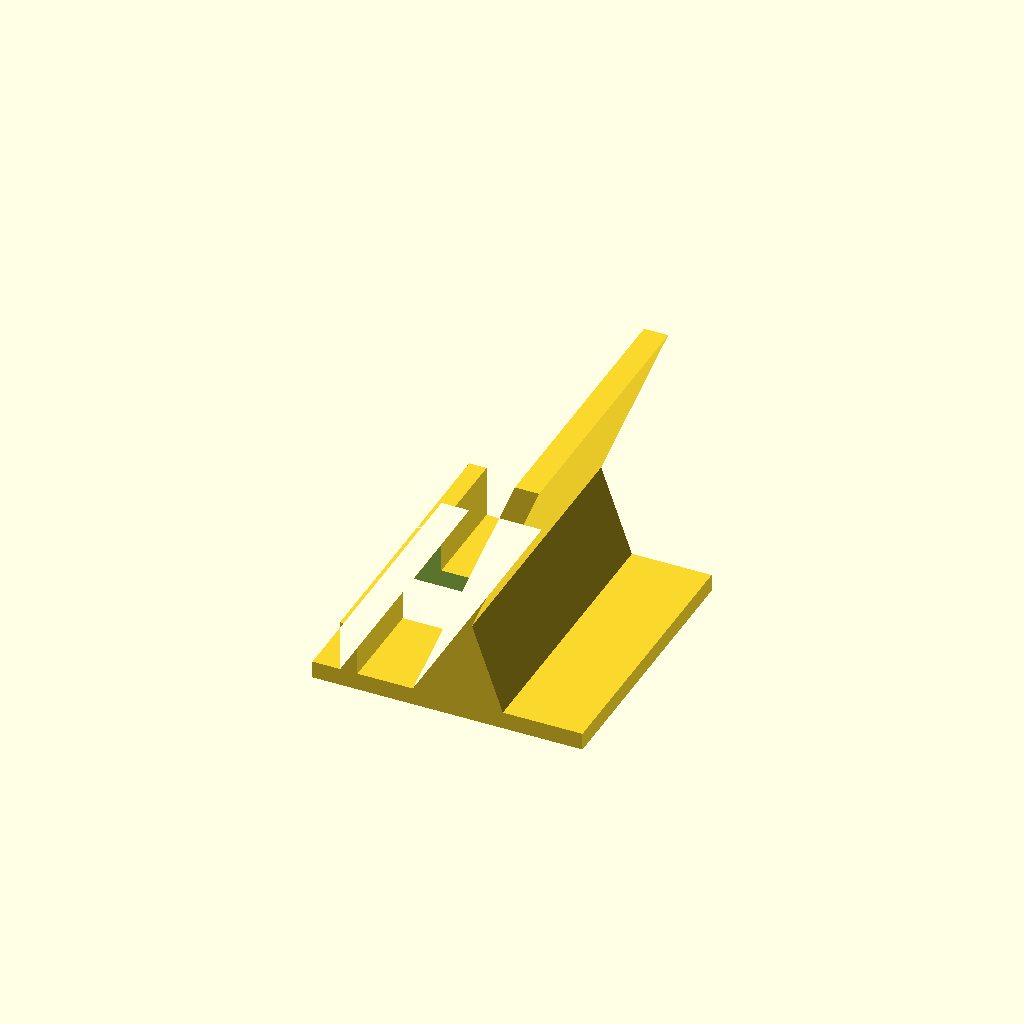
Cell 1 — every parameter at its default value.
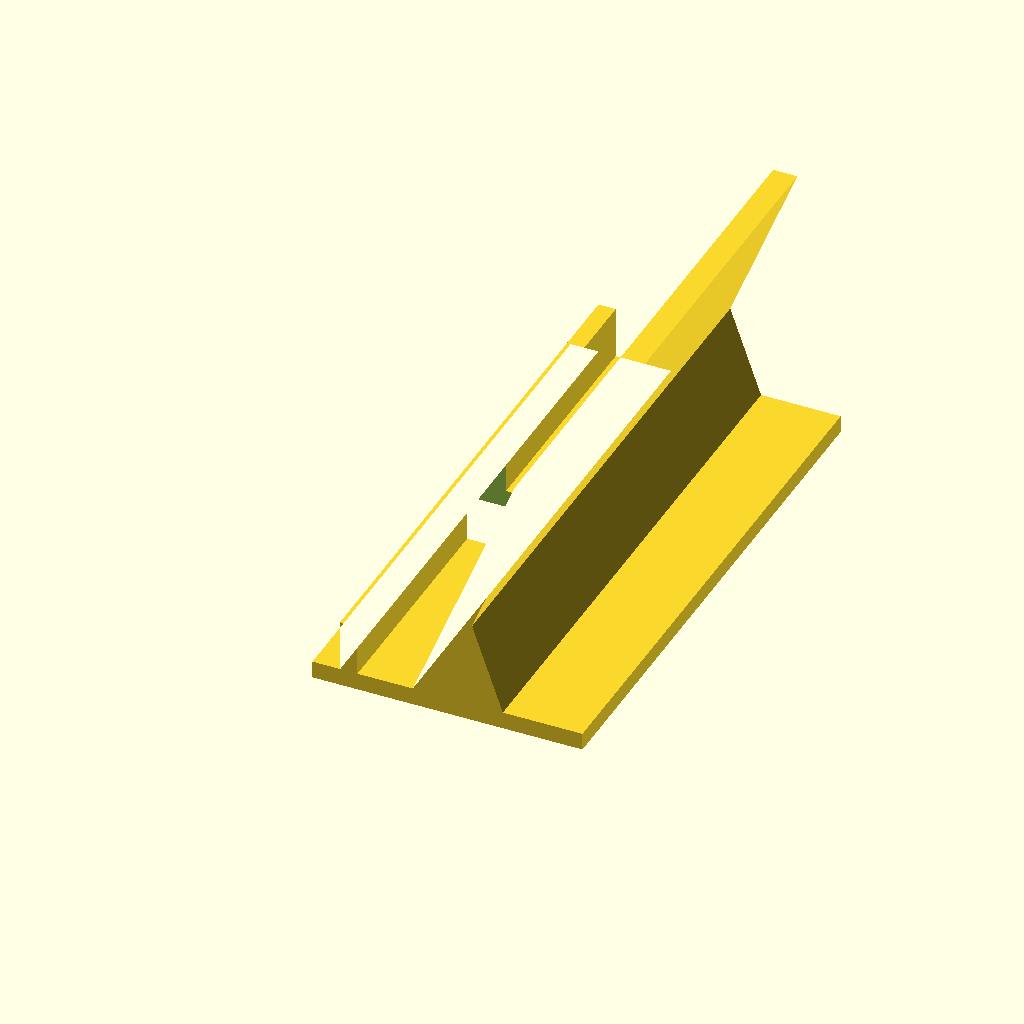
Cell 2: the same model with width = 160.
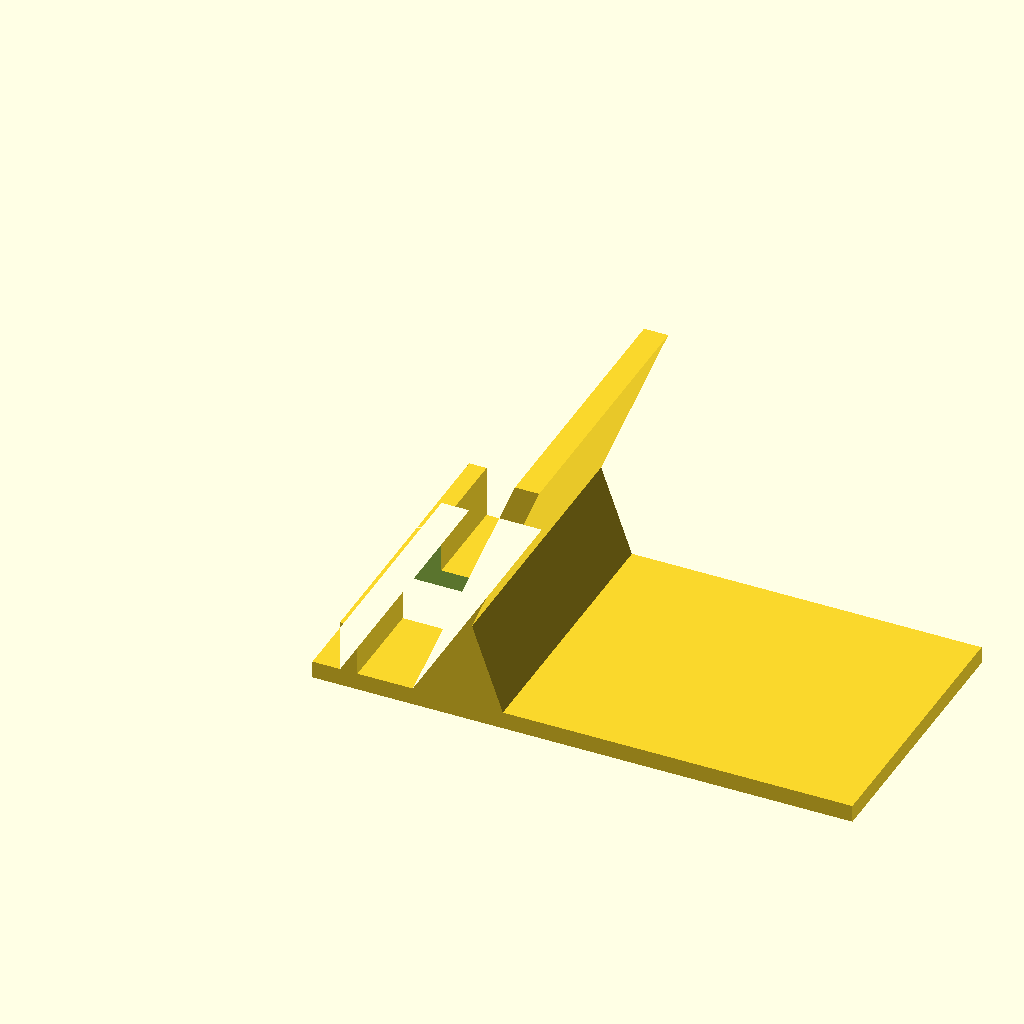
Cell 3 — base_depth set to 156, the other parameters unchanged.
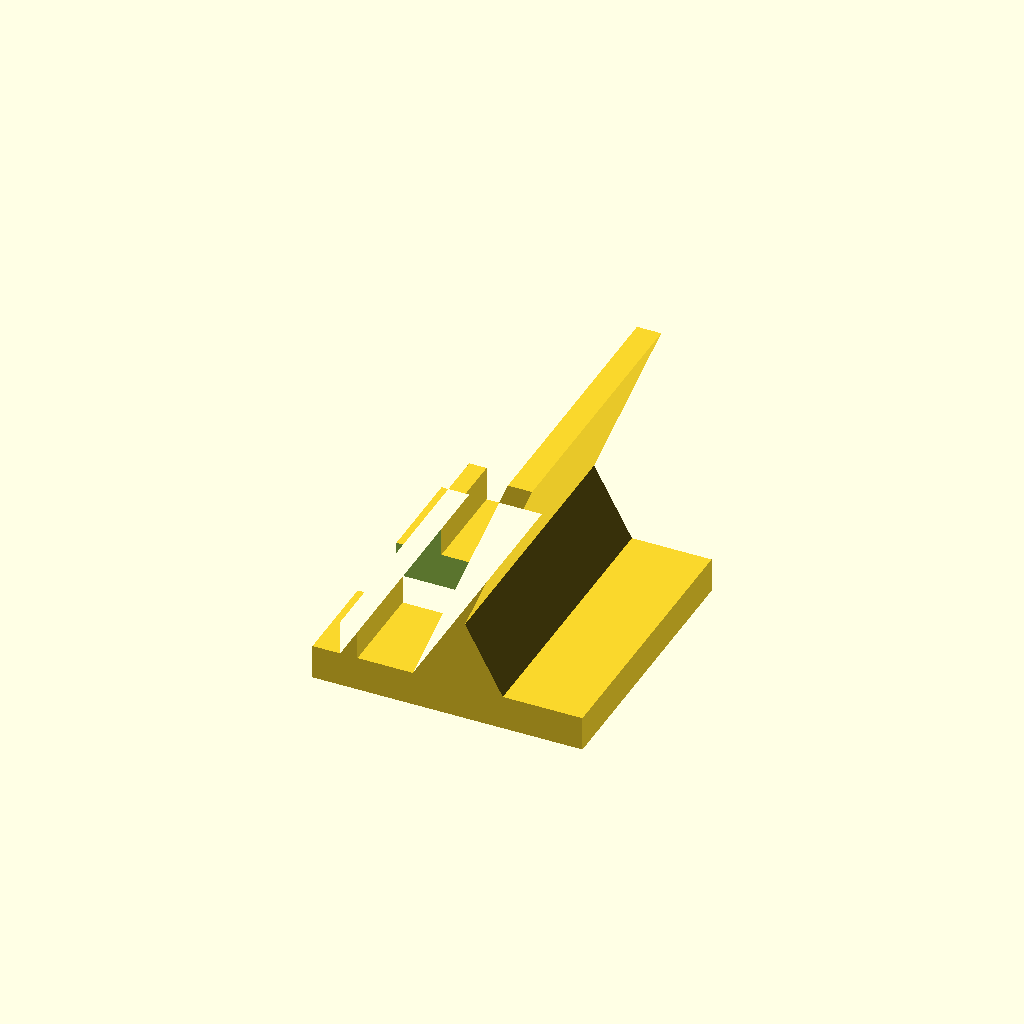
Cell 4 — base_t set to 10, the other parameters unchanged.
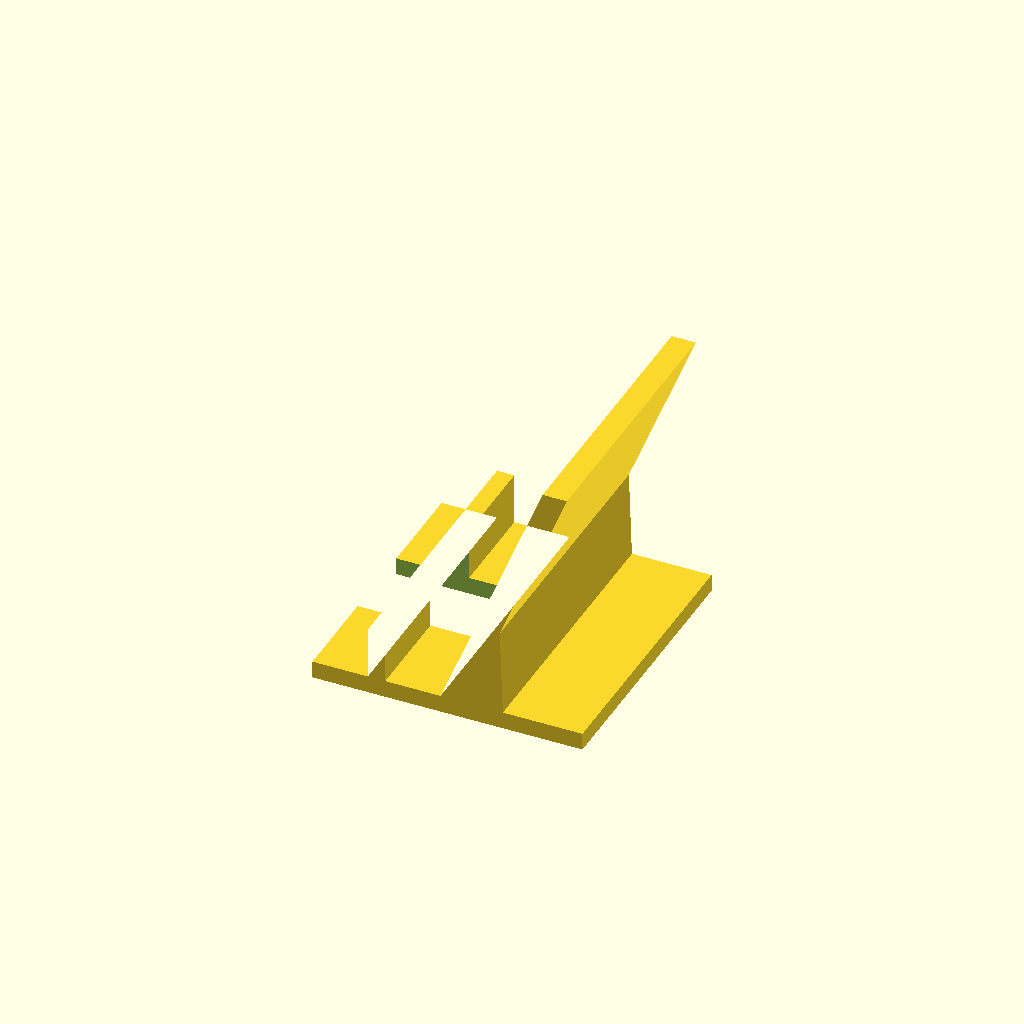
Cell 5: lip_x = 16 (everything else at default).
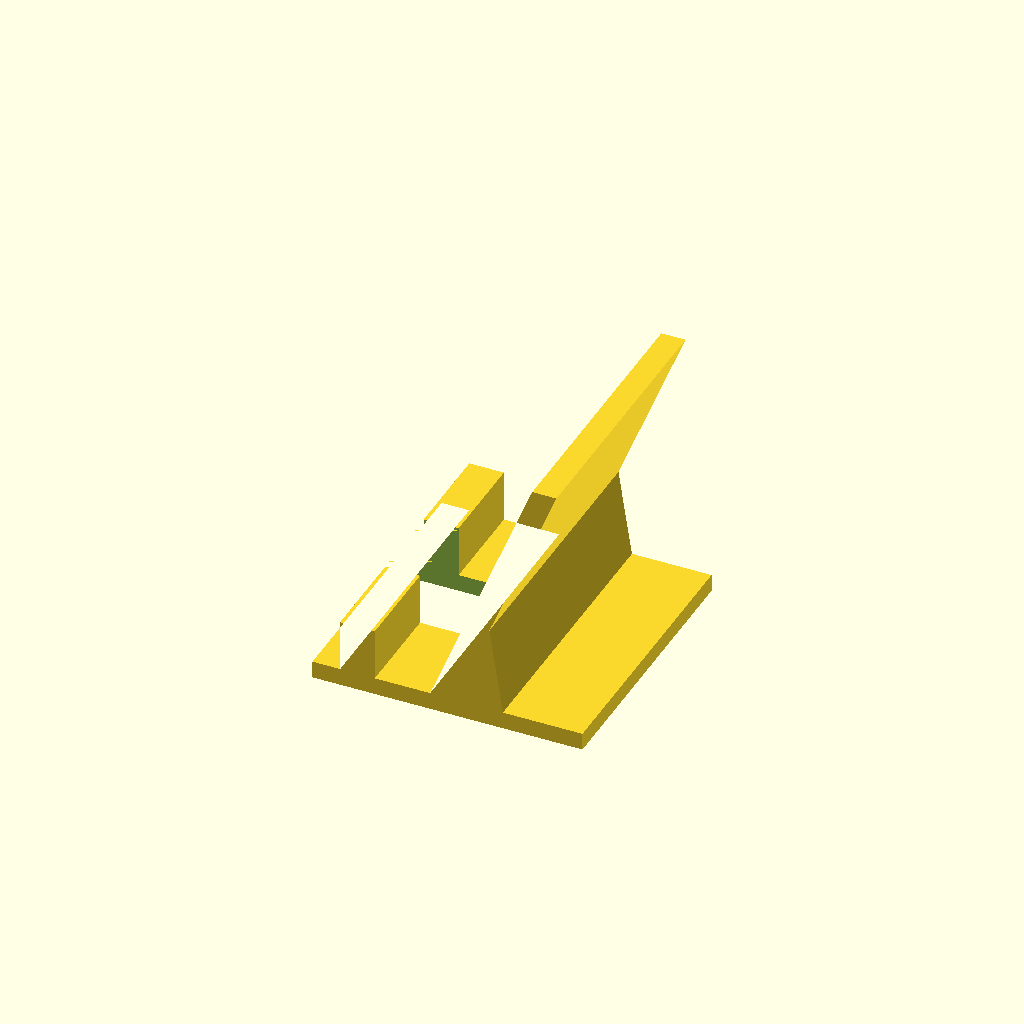
Cell 6 — lip_t set to 10, the other parameters unchanged.
One fixed orthographic camera (rotation 55°, 0°, 25°; colour scheme Cornfield) for every cell.
The OpenSCAD source (workspace/models/desk-phone-stand.scad):
// desk-phone-stand: leaning desk stand for a phone, prints with no supports
// Bambu Lab A1 mini (180x180x180mm)

width        = 80;   // Y: stand width - wide enough to hold a phone in landscape too
base_depth   = 78;   // X: front-to-back footprint
base_t       = 5;    // base slab thickness
lip_x        = 8;    // front lip, distance back from the front edge
lip_t        = 5;    // lip thickness
lip_top      = 20;   // absolute Z of the lip top
cradle_gap   = 16;   // clearance for the phone plus a chunky case
wall_tx      = 7;    // horizontal thickness of the leaning wall
wall_top     = 78;   // absolute Z of the wall top
lean         = 22;   // degrees the wall leans back from vertical
buttress_x   = 55;   // where the rear buttress leaves the base
buttress_z   = 30;   // height where the rear buttress meets the wall
cable_w      = 24;   // width of the charging cable channel
eps          = 0.01;

t             = tan(lean);
wall_front_x0 = lip_x + lip_t + cradle_gap;   // wall front face at base level

// The wall leans, so its faces shift back as they rise.
function wfx(z) = wall_front_x0 + (z - base_t) * t;
function wbx(z) = wfx(z) + wall_tx;

// Silhouette traced in XZ. Every segment either rises inward or leans back by
// less than 45 degrees, so nothing needs support.
profile = [
    [0,                  0],
    [base_depth,         0],
    [base_depth,         base_t],
    [buttress_x,         base_t],     // flat rear deck, then the buttress rises
    [wbx(buttress_z),    buttress_z],
    [wbx(wall_top),      wall_top],
    [wfx(wall_top),      wall_top],
    [wfx(base_t),        base_t],     // wall front face, where the phone rests
    [lip_x + lip_t,      base_t],     // cradle floor
    [lip_x + lip_t,      lip_top],    // lip
    [lip_x,              lip_top],
    [lip_x,              base_t],
    [0,                  base_t],
];

module stand() {
    difference() {
        translate([0, width, 0])
            rotate([90, 0, 0])
                linear_extrude(height = width)
                    polygon(profile);

        // Cable channel: severs the lip and the base ahead of the wall so a
        // charging cable can run in from the front or drop through the desk.
        translate([-eps, (width - cable_w) / 2, -eps])
            cube([wall_front_x0 + eps, cable_w, lip_top + eps]);
    }
}

stand();
Customizer parameters (derived from the source; name, type, default, range or options):
width: number, default 80
base_depth: number, default 78
base_t: number, default 5
lip_x: number, default 8
lip_t: number, default 5
lip_top: number, default 20
cradle_gap: number, default 16
wall_tx: number, default 7
wall_top: number, default 78
lean: number, default 22
buttress_x: number, default 55
buttress_z: number, default 30
cable_w: number, default 24
eps: number, default 0.01
